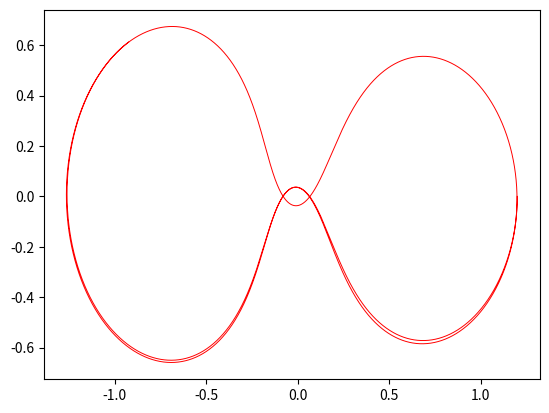

Source code (Python):
import numpy as np
from scipy.integrate import odeint
import matplotlib.pyplot as plt


def solve(Y, t):
    a=0.012277471
    b=1-a
    D1=((Y[0] + a)**2 + (Y[2])**2)**(3/2)
    D2=((Y[0] - b)**2 + (Y[2])**2)**(3/2)
    return [Y[1], (Y[0] + 2*Y[3] - b*(Y[0]+a)/D1 - a*(Y[0]-b)/D2), Y[3], (Y[2] - 2*Y[1] - b*(Y[2])/D1 - a*(Y[2])/D2)]


a=0.012277471
b=1-a
t = np.linspace(0,10,1000000)
asol = odeint(solve, [1.2, 0, 0, -1.0439 ], t)


def K():
    a = 0.012277471
    b = 1 - a
    D3 = ((asol[t, 0] + a) ** 2 + (asol[t, 2]) ** 2) ** (1 / 2)
    D4 = ((asol[t, 0] - b) ** 2 + (asol[t, 2]) ** 2) ** (1 / 2)
    return [0.5*(asol[t, 2]**2 + asol[t, 3]**2 - asol[t, 0]**2 - asol[t, 1]**2) - a/D4 - b/D3 ]



astack = np.c_[t, asol[:,0], asol[:, 1], asol[:,2], asol[:,3]]
#np.savetxt('approx.csv', astack, delimiter=',', header='t, x, xd, y, yd', comments='')
#plt.plot(t, K)

#bstack = np.c_[t, K(t)]
#np.savetxt('new.csv', bstack, delimiter=',', header='t, K', comments='')
plt.plot(asol[:,0],asol[:,2], 'r', linewidth=0.7)
#plt.scatter(0,0, linewidths=1.0)
#plt.scatter(-0.012277471,0, linewidths=1.0)
#plt.scatter(b,0)
#plt.axhline(y=0, color='black', linewidth=1.0)
#plt.axvline(x=0, color='black', linewidth=1.0)
#plt.xlabel('x/R')
#plt.ylabel('y/R')
#plt.title('Trajectory of the 3rd mass in Earth Moon system\n '
 #         '(Initial y velocity = -1.0494)')
plt.show()

